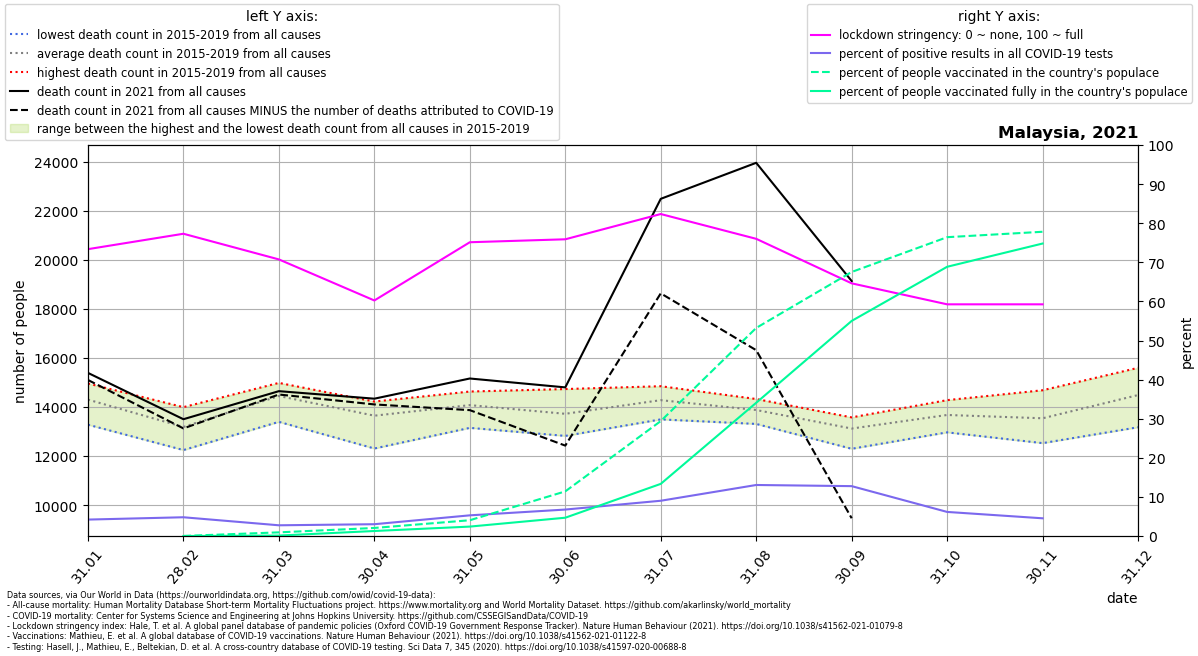

Source data for this figure (header and first rows):
location, date, time, time_unit, deaths_2010_all_ages, deaths_2011_all_ages, deaths_2012_all_ages, deaths_2013_all_ages, deaths_2014_all_ages, deaths_2015_all_ages, deaths_2016_all_ages, deaths_2017_all_ages, deaths_2018_all_ages, deaths_2019_all_ages, deaths_2020_all_ages, deaths_2021_all_ages, new_deaths, new_cases_smoothed, new_tests_smoothed, stringency_index, people_vaccinated, people_fully_vaccinated, population, positive_test_percent
Malaysia, 2021-01-31, 1, monthly, , , , , , 14073, 13281, 14333, 14960, 14872, 16028, 15393, 289.0, 2990, 71056, 73.37, , , 32776195, 4.208
Malaysia, 2021-02-28, 2, monthly, , , , , , 12247, 12885, 13412, 13996, 13399, 13827, 13504, 375.0, 3349, 69736, 77.31, 7367, 8.0, 32776195, 4.802
Malaysia, 2021-03-31, 3, monthly, , , , , , 13397, 14660, 14458, 14985, 14750, 14676, 14648, 137.0, 1558, 56710, 70.75, 308237, 39051, 32776195, 2.748
Malaysia, 2021-04-30, 4, monthly, , , , , , 12310, 13861, 13718, 14224, 14128, 13038, 14341, 234.0, 1905, 62998, 60.25, 676956, 422066, 32776195, 3.023
Malaysia, 2021-05-31, 5, monthly, , , , , , 13152, 13658, 14633, 14413, 14540, 13886, 15164, 1290, 4856, 91763, 75.14, 1323757, 791373, 32776195, 5.292
Malaysia, 2021-06-30, 6, monthly, , , , , , 12824, 13038, 13995, 14033, 14734, 13317, 14802, 2374, 6155, 90919, 75.89, 3742805, 1534966, 32776195, 6.77
Malaysia, 2021-07-31, 7, monthly, , , , , , 13497, 13982, 14613, 14461, 14850, 13659, 22489, 3854, 10578, 117239, 82.35, 9636880, 4372661, 32776195, 9.022
Malaysia, 2021-08-31, 8, monthly, , , , , , 13312, 13906, 13576, 14278, 14328, 13950, 23958, 7640, 20041, 153510, 76.01, 17443740, 11170042, 32776195, 13.06
Malaysia, 2021-09-30, 9, monthly, , , , , , 12299, 13026, 13295, 13417, 13579, 13249, 19137, 9671, 17523, 137318, 64.63, 22134574, 18031684, 32776195, 12.76
Malaysia, 2021-10-31, 10, monthly, , , , , , 12969, 13083, 14229, 13823, 14282, 13880, , 2577, 7917, 128432, 59.26, 25051244, 22570426, 32776195, 6.164
Malaysia, 2021-11-30, 11, monthly, , , , , , 12529, 13050, 13303, 14144, 14685, 12846, , 515.0, 5263, 116046, 59.26, 25505074, 24519775, 32776195, 4.535
Malaysia, 2021-12-31, 12, monthly, , , , , , 13177, 13771, 14603, 15297, 15599, 14151, , , , , , , , , 
